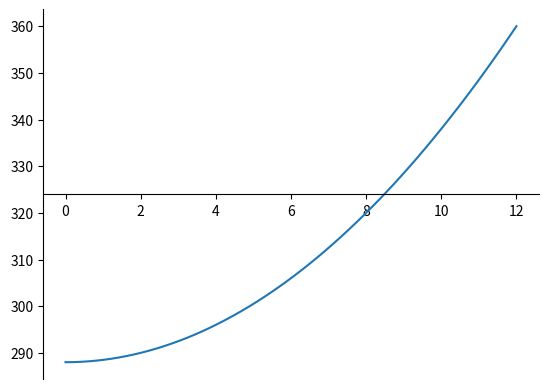

This chart was generated by the following Python code:
import matplotlib.pyplot as plt
import numpy as np

def grafOfMove(v0, a, t):
    """
        функция выводит график перемещения
        v0 - начальная скорость;
        a - ускорение;
        t - время;
    """

    maxSeconds = 60 # установить предел для секунд
    seconds = np.linspace(0, t, maxSeconds)
    s = [(v0 * t + (a * (sec**2)) / 2) for sec in seconds]
    plt.plot(seconds, s)

    ax = plt.gca()
    ax.spines['bottom'].set_position('center')
    ax.spines['top'].set_visible(False)
    ax.spines['right'].set_visible(False)

grafOfMove(24, 1, 12) # указать в порядке : v0, a, t
